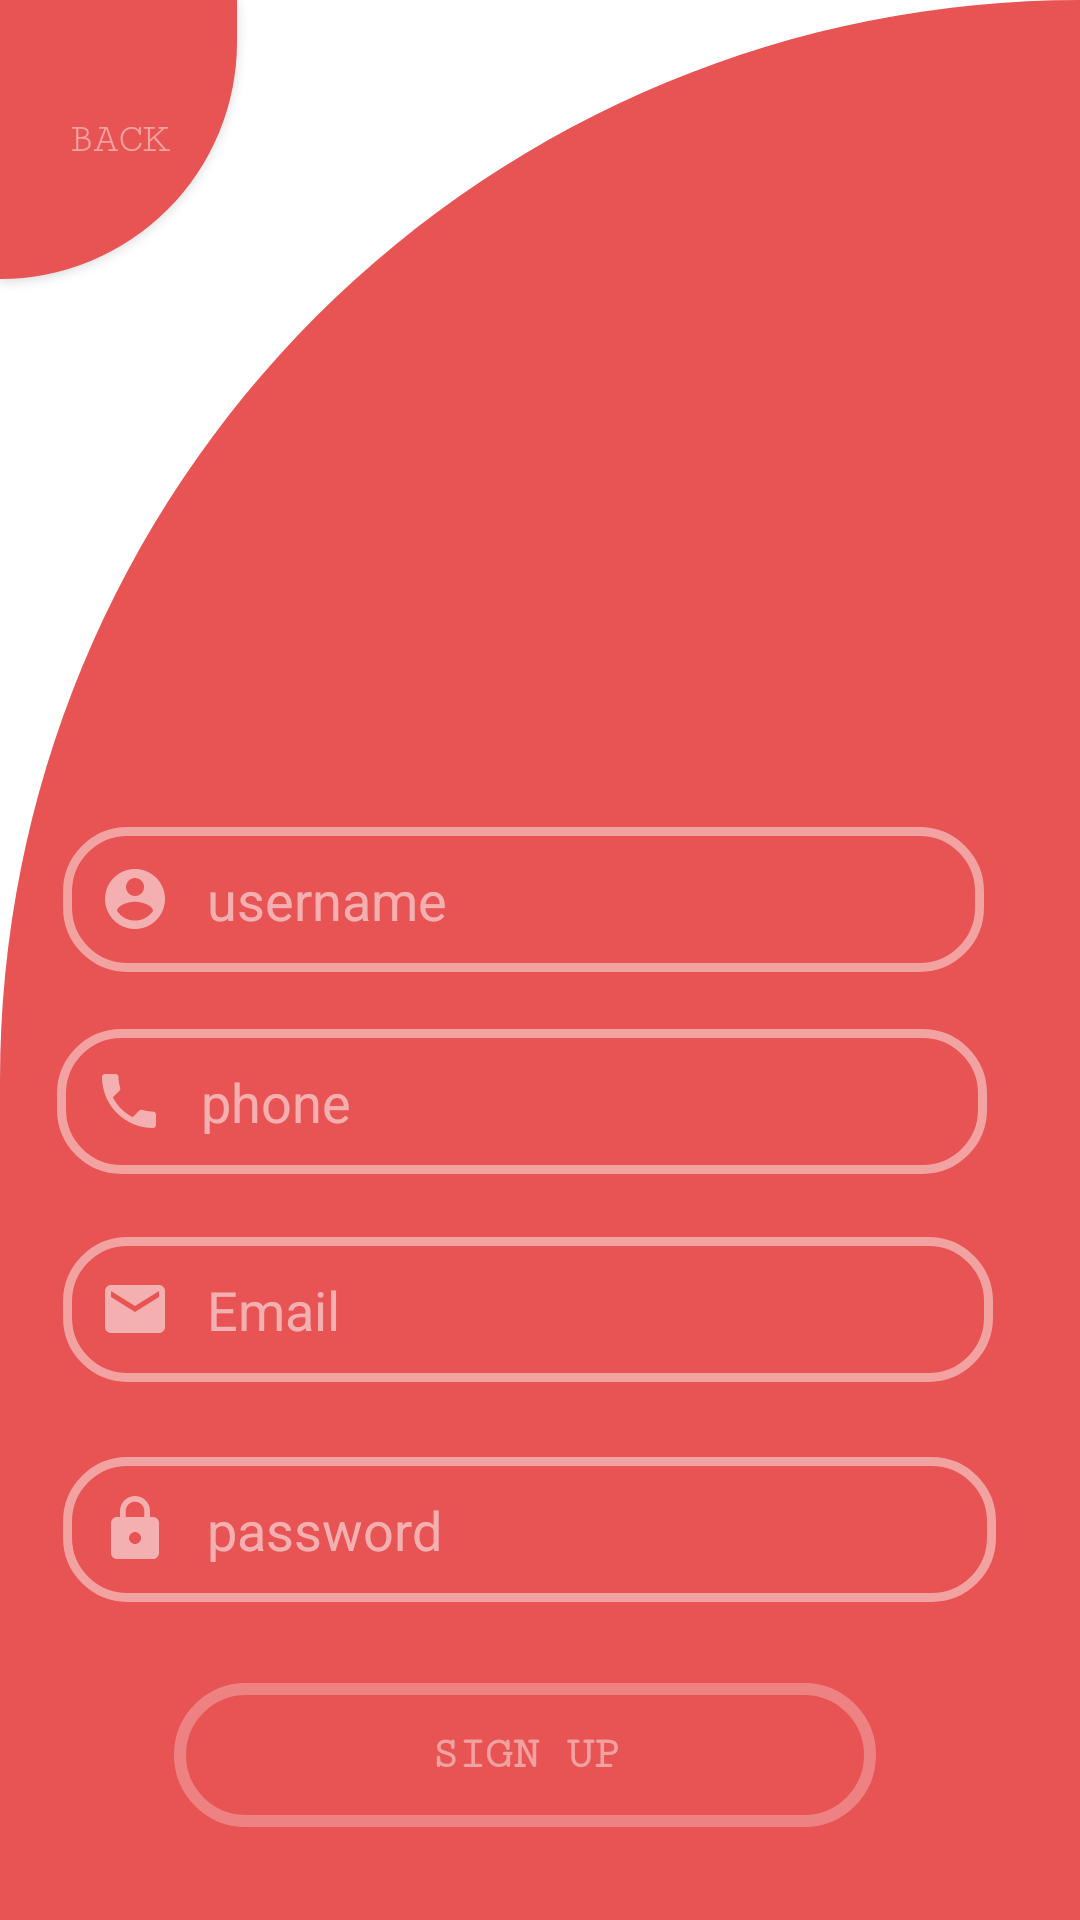

The Android layout XML behind this screen, and the referenced resources:
<!-- AndroidManifest.xml: application theme Theme.WebanChat -->
<!-- res/layout/activity_sign_up.xml -->
<?xml version="1.0" encoding="utf-8"?>
<RelativeLayout xmlns:android="http://schemas.android.com/apk/res/android"
    xmlns:app="http://schemas.android.com/apk/res-auto"
    xmlns:tools="http://schemas.android.com/tools"
    android:layout_width="match_parent"
    android:layout_height="match_parent"
    android:background="@drawable/background_1"
    tools:context=".SignUp" >



    <EditText
        android:id="@+id/u_name"
        android:layout_width="match_parent"
        android:layout_height="wrap_content"
        android:layout_alignWithParentIfMissing="true"
        android:layout_above="@+id/editTextTextPersonName2"
        android:layout_alignParentStart="true"
        android:layout_alignParentLeft="true"
        android:layout_alignParentTop="false"
        android:layout_alignParentEnd="true"
        android:layout_alignParentRight="true"
        android:layout_alignParentBottom="false"
        android:layout_centerHorizontal="false"
        android:layout_marginStart="21dp"
        android:layout_marginLeft="21dp"
        android:layout_marginEnd="32dp"
        android:layout_marginRight="32dp"
        android:layout_marginBottom="19dp"
        android:background="@drawable/custom_input"
        android:drawableStart="@drawable/ic_user"
        android:drawablePadding="12dp"
        android:ems="10"
        android:inputType="textPersonName"
        android:padding="12dp"
        android:hint="@string/Name"
        android:textColorHint="#8AFFFFFF"
        android:textColor="@color/white"/>

    <EditText
        android:id="@+id/editTextTextPersonName2"
        android:layout_width="361dp"
        android:layout_height="wrap_content"
        android:layout_alignWithParentIfMissing="true"
        android:layout_above="@+id/editTextTextPersonName3"
        android:layout_alignParentStart="true"
        android:layout_alignParentLeft="true"
        android:layout_alignParentTop="false"
        android:layout_alignParentEnd="true"
        android:layout_alignParentRight="true"
        android:layout_alignParentBottom="false"
        android:layout_centerHorizontal="false"
        android:layout_marginStart="19dp"
        android:layout_marginLeft="19dp"
        android:layout_marginEnd="31dp"
        android:layout_marginRight="31dp"
        android:layout_marginBottom="21dp"
        android:background="@drawable/custom_input"
        android:drawableStart="@drawable/ic_phone"
        android:drawablePadding="12dp"
        android:ems="10"
        android:inputType="textPersonName"
        android:padding="12dp"
        android:hint="@string/phone"
        android:textColorHint="#8AFFFFFF"
        android:textColor="@color/white"/>

    <EditText
        android:id="@+id/editTextTextPersonName3"
        android:layout_width="361dp"
        android:layout_height="wrap_content"
        android:layout_alignWithParentIfMissing="true"
        android:layout_above="@+id/editTextTextPassword"
        android:layout_alignParentStart="true"
        android:layout_alignParentLeft="true"
        android:layout_alignParentTop="false"
        android:layout_alignParentEnd="true"
        android:layout_alignParentRight="true"
        android:layout_alignParentBottom="false"
        android:layout_centerHorizontal="false"
        android:layout_marginStart="21dp"
        android:layout_marginLeft="21dp"
        android:layout_marginEnd="29dp"
        android:layout_marginRight="29dp"
        android:layout_marginBottom="25dp"
        android:background="@drawable/custom_input"
        android:drawableStart="@drawable/ic_email"
        android:drawablePadding="12dp"
        android:ems="10"
        android:inputType="textPersonName"
        android:padding="12dp"
        android:hint="@string/email"
        android:textColorHint="#8AFFFFFF"
        android:textColor="@color/white"/>

    <EditText
        android:id="@+id/editTextTextPassword"
        android:layout_width="362dp"
        android:layout_height="wrap_content"
        android:layout_alignWithParentIfMissing="true"
        android:layout_above="@+id/button"
        android:layout_alignParentStart="true"
        android:layout_alignParentLeft="true"
        android:layout_alignParentTop="false"
        android:layout_alignParentEnd="true"
        android:layout_alignParentRight="true"
        android:layout_alignParentBottom="false"
        android:layout_centerHorizontal="false"
        android:layout_marginStart="21dp"
        android:layout_marginLeft="21dp"
        android:layout_marginEnd="28dp"
        android:layout_marginRight="28dp"
        android:layout_marginBottom="27dp"
        android:background="@drawable/custom_input"
        android:drawableStart="@drawable/ic_lock"
        android:drawablePadding="12dp"
        android:ems="10"
        android:foregroundGravity="center"
        android:inputType="textPassword"
        android:padding="12dp"
        android:hint="@string/Password"
        android:textColorHint="#8AFFFFFF"
        android:textColor="@color/white"/>

    <Button
        android:id="@+id/button"
        android:layout_width="wrap_content"
        android:layout_height="wrap_content"
        android:layout_alignParentStart="true"
        android:layout_alignParentEnd="true"
        android:layout_alignParentBottom="true"
        android:layout_marginStart="58dp"
        android:layout_marginEnd="68dp"
        android:layout_marginBottom="31dp"
        android:background="@drawable/custom_button"
        android:fontFamily="serif-monospace"
        android:paddingLeft="20pt"
        android:paddingRight="20pt"
        android:text="@string/sign"
        android:textColor="@color/white"
        android:textSize="15dp"
        android:textStyle="bold"
        app:backgroundTint="@null" />

    <Button
        android:id="@+id/button4"
        android:layout_width="wrap_content"
        android:layout_height="93dp"
        android:layout_alignParentStart="true"
        android:layout_alignParentEnd="true"
        android:layout_marginStart="0dp"
        android:layout_marginEnd="281dp"
        android:background="@drawable/custom_back_button"
        android:fontFamily="serif-monospace"
        android:text="@string/back_bt"
        android:textColor="@color/white"
        app:backgroundTint="@null" />
</RelativeLayout>
<!-- resources referenced by this layout -->
<resources>
  <color name="white">#74FFFFFF</color>
  <!-- drawable background_1 (drawable) -->
  <?xml version="1.0" encoding="utf-8"?>
  <shape xmlns:android="http://schemas.android.com/apk/res/android" android:shape="rectangle">
      <solid android:color="#E85454" />
      <corners android:topLeftRadius="500dp"
           />
  
  </shape>
  <!-- drawable custom_back_button (drawable) -->
  <?xml version="1.0" encoding="utf-8"?>
  <shape xmlns:android="http://schemas.android.com/apk/res/android" android:shape="rectangle">
      <solid android:color="#E85454" />
      <corners android:bottomRightRadius="300dp" />
  
  </shape>
  <!-- drawable custom_button (drawable) -->
  <?xml version="1.0" encoding="utf-8"?>
  <shape xmlns:android="http://schemas.android.com/apk/res/android"
      android:shape="rectangle" >
  <solid android:color="#00FFFFFF" />
      <corners android:radius="15pt" />
      <stroke android:color="#45FFFFFF" android:width="2pt"/>
  
  
  </shape>
  <!-- drawable ic_email (drawable) -->
  <vector xmlns:android="http://schemas.android.com/apk/res/android"
      android:width="24dp"
      android:height="24dp"
      android:viewportWidth="24"
      android:viewportHeight="24"
       >
    <path
        android:fillColor="#8AFFFFFF"
        android:pathData="M20,4L4,4c-1.1,0 -1.99,0.9 -1.99,2L2,18c0,1.1 0.9,2 2,2h16c1.1,0 2,-0.9 2,-2L22,6c0,-1.1 -0.9,-2 -2,-2zM20,8l-8,5 -8,-5L4,6l8,5 8,-5v2z"/>
  </vector>
  <!-- drawable ic_lock (drawable) -->
  <vector xmlns:android="http://schemas.android.com/apk/res/android"
      android:width="24dp"
      android:height="24dp"
      android:viewportWidth="24"
      android:viewportHeight="24"
       >
    <path
        android:fillColor="#8AFFFFFF"
        android:pathData="M18,8h-1L17,6c0,-2.76 -2.24,-5 -5,-5S7,3.24 7,6v2L6,8c-1.1,0 -2,0.9 -2,2v10c0,1.1 0.9,2 2,2h12c1.1,0 2,-0.9 2,-2L20,10c0,-1.1 -0.9,-2 -2,-2zM12,17c-1.1,0 -2,-0.9 -2,-2s0.9,-2 2,-2 2,0.9 2,2 -0.9,2 -2,2zM15.1,8L8.9,8L8.9,6c0,-1.71 1.39,-3.1 3.1,-3.1 1.71,0 3.1,1.39 3.1,3.1v2z"/>
  </vector>
  <!-- drawable ic_user (drawable) -->
  <vector xmlns:android="http://schemas.android.com/apk/res/android"
      android:width="24dp"
      android:height="24dp"
      android:viewportWidth="24"
      android:viewportHeight="24"
      >
    <path
        android:fillColor="#8AFFFFFF"
        android:pathData="M12,2C6.48,2 2,6.48 2,12s4.48,10 10,10 10,-4.48 10,-10S17.52,2 12,2zM12,5c1.66,0 3,1.34 3,3s-1.34,3 -3,3 -3,-1.34 -3,-3 1.34,-3 3,-3zM12,19.2c-2.5,0 -4.71,-1.28 -6,-3.22 0.03,-1.99 4,-3.08 6,-3.08 1.99,0 5.97,1.09 6,3.08 -1.29,1.94 -3.5,3.22 -6,3.22z"/>
  </vector>
  <string name="Name">username</string>
  <string name="Password">password</string>
  <string name="back_bt">Back </string>
  <string name="email">Email</string>
  <string name="phone">phone</string>
  <string name="sign">Sign Up</string>
  <style name="Theme.WebanChat" parent="Theme.MaterialComponents.DayNight.NoActionBar">
          
          <item name="colorPrimary">#E85454</item>
          <item name="colorPrimaryVariant">#E85454</item>
          <item name="colorOnPrimary">@color/white</item>
          
          <item name="colorSecondary">@color/teal_200</item>
          <item name="colorSecondaryVariant">@color/teal_700</item>
          <item name="colorOnSecondary">@color/black</item>
          
          <item name="android:statusBarColor" tools:targetApi="l">?attr/colorPrimaryVariant</item>
          
      </style>
  <color name="teal_200">#FF03DAC5</color>
  <color name="teal_700">#FF018786</color>
  <color name="black">#FF000000</color>
</resources>
